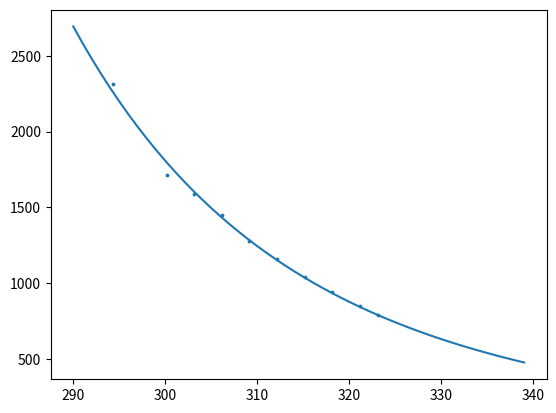

Python code for this plot:
import matplotlib.pyplot as plt
import numpy as np

#x = np.random.rand(100) * 100
#y = 3 * x + 5 + np.random.rand(100) * 40 - 20

#x = np.array([20,24,27.5,31.5,35.5,40,45,50])
#y = np.array([672,668,691,711,714,727,751,765])

x = np.array([21.2,27,30,33,36,39,42,45,48,50])
y = np.array([2316,1711,1591,1449,1280,1160,1040,942,850,790])

a = 0
b = 0

k = 1.38064852e-23
x += 273.15
#y = np.log(y)
#x = 1/x

def j():
    #print(sum((y-(a*x+b))**2))
    return sum((y-a*np.exp(b/(x)))**2)

def j1(a,b): #誤差関数
    #return sum((y-(a*x+b))**2)
    return sum((y-a*np.exp(b/(x)))**2)

def min_loss():
    global a,b
    h = 1e-3
    aa = h * sum(2*(-a*x+y-b)*(-x))
    bb = h * sum(2*(-a*x+y-b)*(-1))
    a -= aa
    b -= bb

ah = 1e0
bh = 1e0
def min_loss1(): #誤差関数を最小化する関数
    global a,b,ah,bh
    #a -= 10000 * h * sum(2*(-a*x+y-b)*(-x))
    #b -= h * sum(2*(-a*x+y-b)*(-1))
    mema, memb = float('inf'),float('inf')
    tmpa, tmpb = float('inf'),float('inf')
    cnt = 0
    while True:
        cnt += 1
        if j1(a+ah,b) < j1(a,b):
            a += ah
        elif j1(a-ah,b) < j1(a,b):
            a -= ah
        if j1(a,b+bh) < j1(a,b):
            b += bh
        elif j1(a,b-bh) < j1(a,b):
            b -= bh
        mema,memb = tmpa,tmpb
        tmpa,tmpb = a,b
        if cnt % 1000 == 0:
            print(str(a)[0:10],str(b)[0:10],cnt)
        if mema == a:
            ah /= 1.1
        if memb == b:
            bh /= 1.1
        if cnt == 50000:
            break

min_loss1()
print(j())
#print(f"R:{np.exp(b)}, Q:{a*k}")
r = 0.019012020821896788
q = 4.746401479150738e-20
#a,b = r,q/k
print(j())
plt.scatter(x,y,s=3)
m = np.arange(290,340,1)
l = a * np.exp(b/m)
#l = a * m + b
plt.plot(m,l)
plt.show()
11386.171236072674